Run: headless pygame with SDL's dummy video driver; simulated clock (each Clock.tick advances the game by its frame time, no real sleeping); random seed 0; keys injected as events and as key.get_pressed() state; no mouse input.
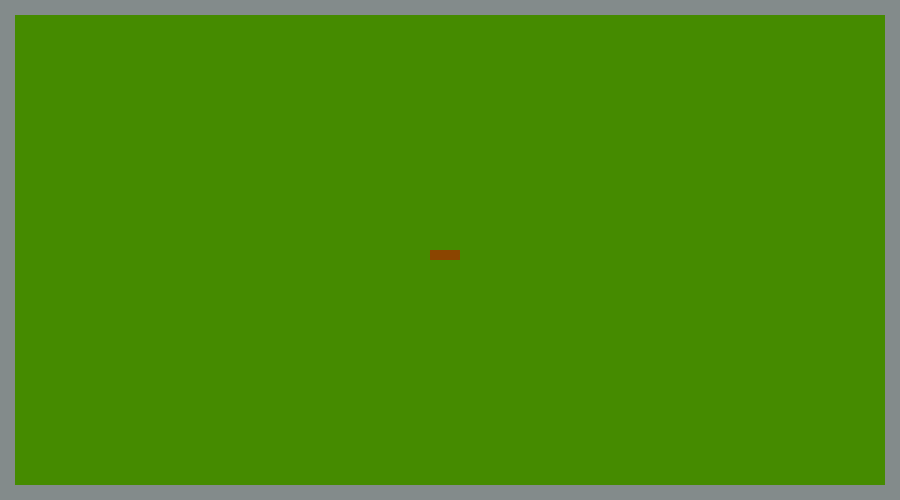
Frame 1 of 4 · flips 1–60 · no input
Frame 2 of 4 · flips 61–180 · tapped SPACE, RETURN · held RIGHT (→), D · screen unchanged from frame 1, image omitted
Frame 3 of 4 · flips 181–300 · held DOWN (↓), S · screen unchanged from frame 2, image omitted
Frame 4 of 4 · flips 301–420 · held LEFT (←), A, UP (↑), W · screen unchanged from frame 3, image omitted

The pygame program that drew these frames:

import pygame
import os

WIDTH, HEIGHT = 900, 500
WIN = pygame.display.set_mode((WIDTH, HEIGHT))
pygame.display.set_caption("Snake Game")

SNAKE_PART_SIZE = 10

WHITE = (255, 255, 255)
BLACK = (0, 0, 0)
RED = (255, 0, 0)
GREEN = (0, 255, 0)
GRASS_GREEN = (69, 139, 0)
BLUE = (0, 0, 255)
YELLOW = (255, 255, 0)
ORANGE = (139, 69, 0)
GREY = (131, 139, 139)

FPS = 60
SNAKE_SPEED = 10

def snake_set_movement(last_snake, keys_pressed, direction):
    new_snake = []
    head_part = last_snake[0]

    if keys_pressed[pygame.K_LEFT] and dir != "R":
        new_snake.append(pygame.Rect(head_part.x - SNAKE_PART_SIZE, head_part.y, head_part.width, head_part.height))
        for i in range(len(last_snake)-1):
            new_snake.append(last_snake[i])
    if keys_pressed[pygame.K_RIGHT] and dir != "L":
        new_snake.append(pygame.Rect(head_part.x + SNAKE_PART_SIZE, head_part.y, head_part.width, head_part.height))
        for i in range(len(last_snake)-1):
            new_snake.append(last_snake[i])
    if keys_pressed[pygame.K_DOWN] and dir != "U":
        new_snake.append(pygame.Rect(head_part.x, head_part.y + SNAKE_PART_SIZE, head_part.width, head_part.height))
        for i in range(len(last_snake)-1):
            new_snake.append(last_snake[i])
    if keys_pressed[pygame.K_UP] and dir != "D":
        new_snake.append(pygame.Rect(head_part.x, head_part.y - SNAKE_PART_SIZE, head_part.width, head_part.height))
        for i in range(len(last_snake)-1):
            new_snake.append(last_snake[i])

    tail_part = last_snake[len(last_snake)-1]
    pygame.draw.rect(WIN, GRASS_GREEN, tail_part)
    last_snake = new_snake


def draw_window(last_snake):
    WIN.fill(GRASS_GREEN)

    border_left = pygame.Rect(0, 0, 15, HEIGHT)
    border_right = pygame.Rect(WIDTH - 15, 0, 15, HEIGHT)
    border_top = pygame.Rect(0, 0, WIDTH, 15)
    border_bottom = pygame.Rect(0, HEIGHT - 15, WIDTH, 15)
    
    pygame.draw.rect(WIN, GREY, border_left)
    pygame.draw.rect(WIN, GREY, border_right)
    pygame.draw.rect(WIN, GREY, border_top)
    pygame.draw.rect(WIN, GREY, border_bottom)

    for part in last_snake:
        pygame.draw.rect(WIN, ORANGE, part)

    pygame.display.update()


def main():
    snake = []
    snake_part1 = pygame.Rect(450, 250, 10, 10)
    snake_part2 = pygame.Rect(440, 250, 10, 10)
    snake_part3 = pygame.Rect(430, 250, 10, 10)
    snake.append(snake_part1)
    snake.append(snake_part2)
    snake.append(snake_part3)

    last_snake = snake

    direction = "R"  # L, R, U, D (LEFT, RIGHT, UP, DOWN)
    clock = pygame.time.Clock()
    run = True
    while run:
        clock.tick(FPS)
        for event in pygame.event.get():
            if event.type == pygame.QUIT:
                run = False
            
        keys_pressed = pygame.key.get_pressed()

        snake_set_movement(last_snake, keys_pressed, direction)

        draw_window(last_snake)

    pygame.quit()


if __name__ == "__main__":
    main()
